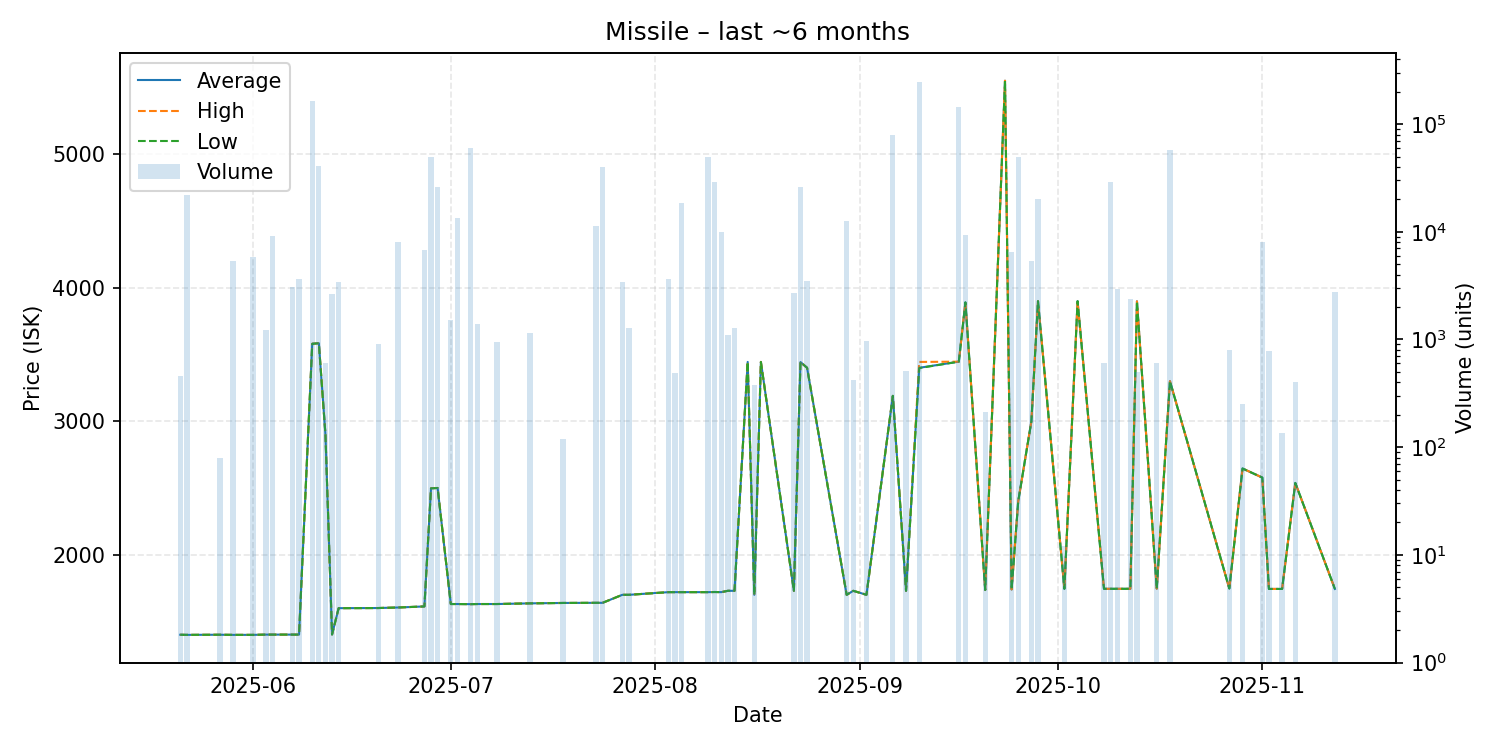

Source data for this figure (header and first rows):
date, average, highest, lowest, order_count, volume
2025-05-21, 1401, 1401, 1401, 2, 458
2025-05-22, 1400, 1400, 1400, 1, 21942
2025-05-27, 1401, 1401, 1401, 1, 80
2025-05-29, 1400, 1400, 1400, 4, 5348
2025-06-01, 1400, 1400, 1400, 1, 5836
2025-06-03, 1402, 1402, 1402, 1, 1222
2025-06-04, 1402, 1402, 1402, 1, 9161
2025-06-06, 1402, 1402, 1402, 1, 1
2025-06-07, 1402, 1402, 1402, 3, 3098
2025-06-08, 1402, 1402, 1402, 2, 3624
2025-06-10, 3580, 3580, 3580, 4, 165000
2025-06-11, 3584, 3584, 3584, 2, 41153
2025-06-12, 2900, 2900, 2900, 1, 600
2025-06-13, 1403, 1403, 1403, 1, 2620
2025-06-14, 1600, 1600, 1600, 2, 3400
2025-06-20, 1601, 1601, 1601, 1, 910
2025-06-23, 1605, 1605, 1605, 2, 8099
2025-06-27, 1613, 1613, 1613, 1, 6720
2025-06-28, 2498, 2498, 2497, 5, 50001
2025-06-29, 2500, 2500, 2500, 1, 26325
2025-07-01, 1631, 1631, 1631, 1, 1515
2025-07-02, 1631, 1631, 1631, 2, 13319
2025-07-04, 1630, 1630, 1630, 2, 59881
2025-07-05, 1631, 1631, 1631, 1, 1396
2025-07-08, 1631, 1631, 1631, 1, 946
2025-07-13, 1636, 1636, 1636, 1, 1138
2025-07-18, 1639, 1639, 1639, 1, 118
2025-07-23, 1640, 1640, 1640, 2, 11411
2025-07-24, 1640, 1640, 1640, 1, 40340
2025-07-27, 1700, 1700, 1700, 2, 3409
2025-07-28, 1700, 1700, 1700, 1, 1268
2025-08-03, 1720, 1720, 1720, 2, 3609
2025-08-04, 1720, 1720, 1720, 1, 487
2025-08-05, 1720, 1720, 1720, 2, 18646
2025-08-09, 1720, 1720, 1720, 3, 49379
2025-08-10, 1721, 1721, 1721, 1, 29007
2025-08-11, 1720, 1720, 1720, 2, 9885
2025-08-12, 1730, 1730, 1730, 1, 1107
2025-08-13, 1730, 1730, 1730, 1, 1272
2025-08-15, 3444, 3444, 3444, 1, 1
2025-08-16, 1700, 1700, 1700, 1, 374
2025-08-17, 3444, 3444, 3444, 1, 1
2025-08-22, 1730, 1730, 1730, 3, 2686
2025-08-23, 3443, 3443, 3443, 3, 26000
2025-08-24, 3400, 3400, 3400, 3, 3510
2025-08-30, 1700, 1700, 1700, 2, 12704
2025-08-31, 1730, 1730, 1730, 1, 424
2025-09-02, 1700, 1700, 1700, 3, 958
2025-09-06, 3190, 3190, 3190, 1, 79200
2025-09-08, 1730, 1730, 1730, 2, 505
2025-09-10, 3400, 3444, 3398, 6, 245787
2025-09-16, 3446, 3446, 3446, 6, 142942
2025-09-17, 3890, 3890, 3890, 2, 9409
2025-09-20, 1736, 1736, 1736, 3, 214
2025-09-23, 5550, 5550, 5550, 1, 1
2025-09-24, 1740, 1740, 1740, 1, 6505
2025-09-25, 2399, 2399, 2399, 5, 49215
2025-09-27, 3000, 3000, 3000, 1, 5381
2025-09-28, 3899, 3899, 3899, 1, 20000
2025-10-02, 1745, 1745, 1745, 1, 12
... 15 more rows
